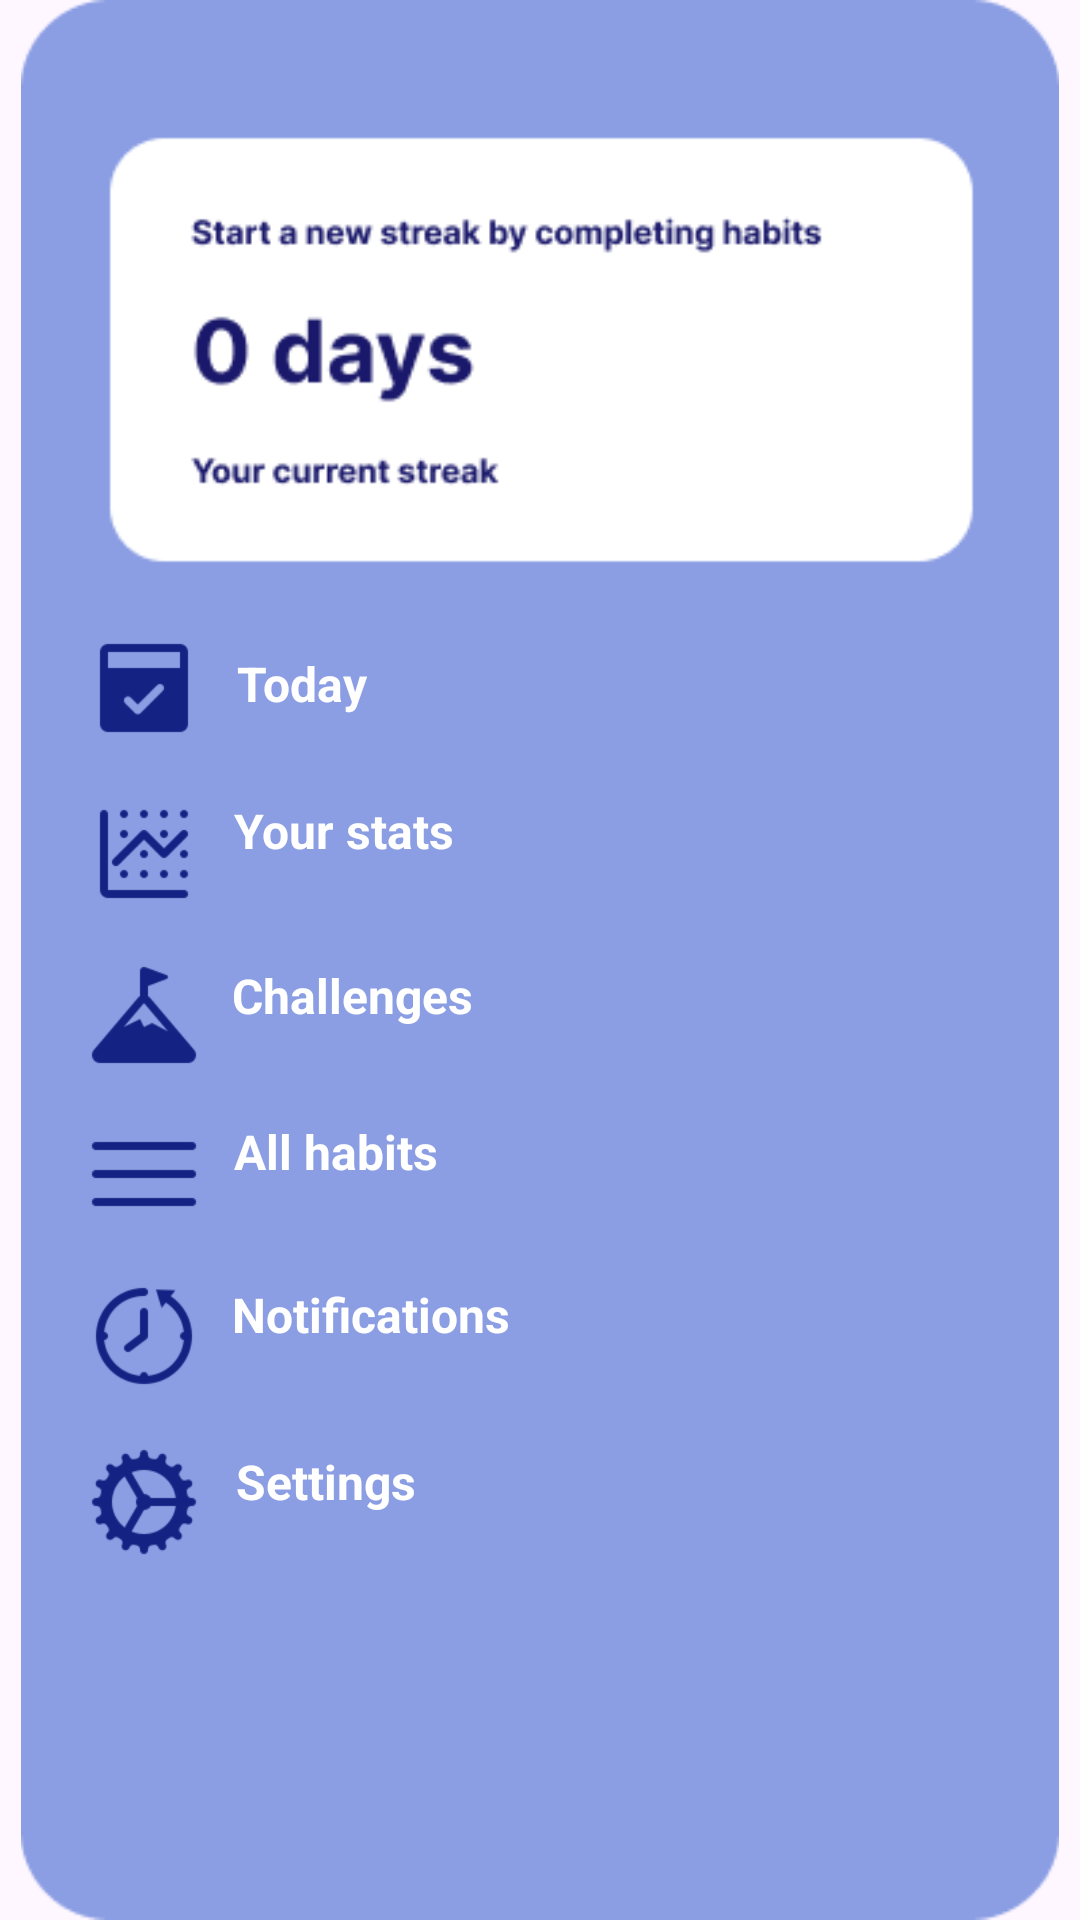

Android layout source for this screen:
<!-- AndroidManifest.xml: application theme Theme.FinTaskAssistant -->
<!-- res/layout/activity_homemenu.xml -->
<?xml version="1.0" encoding="utf-8"?>
<androidx.constraintlayout.widget.ConstraintLayout xmlns:android="http://schemas.android.com/apk/res/android"
    xmlns:app="http://schemas.android.com/apk/res-auto"
    xmlns:tools="http://schemas.android.com/tools"
    android:id="@+id/main"
    android:layout_width="match_parent"
    android:layout_height="match_parent"
    tools:context=".homemenu">

    <ImageView
        android:id="@+id/imageView50"
        android:layout_width="wrap_content"
        android:layout_height="wrap_content"
        app:layout_constraintBottom_toBottomOf="parent"
        app:layout_constraintEnd_toEndOf="parent"
        app:layout_constraintHorizontal_bias="0.0"
        app:layout_constraintStart_toStartOf="parent"
        app:layout_constraintTop_toTopOf="parent"
        app:layout_constraintVertical_bias="0.0"
        app:srcCompat="@drawable/component_1__8_" />

    <ImageView
        android:id="@+id/imageView51"
        android:layout_width="40dp"
        android:layout_height="40dp"
        app:layout_constraintBottom_toBottomOf="parent"
        app:layout_constraintEnd_toEndOf="parent"
        app:layout_constraintHorizontal_bias="0.087"
        app:layout_constraintStart_toStartOf="parent"
        app:layout_constraintTop_toTopOf="parent"
        app:layout_constraintVertical_bias="0.349"
        app:srcCompat="@drawable/today" />

    <ImageView
        android:id="@+id/imageView52"
        android:layout_width="40dp"
        android:layout_height="40dp"
        app:layout_constraintBottom_toBottomOf="parent"
        app:layout_constraintEnd_toEndOf="parent"
        app:layout_constraintHorizontal_bias="0.088"
        app:layout_constraintStart_toStartOf="parent"
        app:layout_constraintTop_toTopOf="parent"
        app:layout_constraintVertical_bias="0.441"
        app:srcCompat="@drawable/graph" />

    <ImageView
        android:id="@+id/imageView53"
        android:layout_width="40dp"
        android:layout_height="40dp"
        app:layout_constraintBottom_toBottomOf="parent"
        app:layout_constraintEnd_toEndOf="parent"
        app:layout_constraintHorizontal_bias="0.088"
        app:layout_constraintStart_toStartOf="parent"
        app:layout_constraintTop_toTopOf="parent"
        app:layout_constraintVertical_bias="0.533"
        app:srcCompat="@drawable/mission" />

    <ImageView
        android:id="@+id/imageView54"
        android:layout_width="40dp"
        android:layout_height="40dp"
        app:layout_constraintBottom_toBottomOf="parent"
        app:layout_constraintEnd_toEndOf="parent"
        app:layout_constraintHorizontal_bias="0.088"
        app:layout_constraintStart_toStartOf="parent"
        app:layout_constraintTop_toTopOf="parent"
        app:layout_constraintVertical_bias="0.619"
        app:srcCompat="@drawable/menu__1_" />

    <ImageView
        android:id="@+id/imageView55"
        android:layout_width="40dp"
        android:layout_height="40dp"
        app:layout_constraintBottom_toBottomOf="parent"
        app:layout_constraintEnd_toEndOf="parent"
        app:layout_constraintHorizontal_bias="0.088"
        app:layout_constraintStart_toStartOf="parent"
        app:layout_constraintTop_toTopOf="parent"
        app:layout_constraintVertical_bias="0.709"
        app:srcCompat="@drawable/time_machine" />

    <ImageView
        android:id="@+id/imageView56"
        android:layout_width="40dp"
        android:layout_height="40dp"
        app:layout_constraintBottom_toBottomOf="parent"
        app:layout_constraintEnd_toEndOf="parent"
        app:layout_constraintHorizontal_bias="0.088"
        app:layout_constraintStart_toStartOf="parent"
        app:layout_constraintTop_toTopOf="parent"
        app:layout_constraintVertical_bias="0.801"
        app:srcCompat="@drawable/settings__1_" />

    <TextView
        android:id="@+id/textView38"
        android:layout_width="wrap_content"
        android:layout_height="wrap_content"
        android:text="Today"
        android:textColor="#FFFFFF"
        android:textSize="16sp"
        android:textStyle="bold"
        app:layout_constraintBottom_toBottomOf="parent"
        app:layout_constraintEnd_toEndOf="parent"
        app:layout_constraintHorizontal_bias="0.249"
        app:layout_constraintStart_toStartOf="parent"
        app:layout_constraintTop_toTopOf="parent"
        app:layout_constraintVertical_bias="0.351" />

    <TextView
        android:id="@+id/textView39"
        android:layout_width="wrap_content"
        android:layout_height="wrap_content"
        android:text="Your stats"
        android:textColor="#FFFFFF"
        android:textSize="16sp"
        android:textStyle="bold"
        app:layout_constraintBottom_toBottomOf="parent"
        app:layout_constraintEnd_toEndOf="parent"
        app:layout_constraintHorizontal_bias="0.272"
        app:layout_constraintStart_toStartOf="parent"
        app:layout_constraintTop_toTopOf="parent"
        app:layout_constraintVertical_bias="0.43" />

    <TextView
        android:id="@+id/textView40"
        android:layout_width="wrap_content"
        android:layout_height="wrap_content"
        android:text="Challenges"
        android:textColor="#FFFFFF"
        android:textSize="16sp"
        android:textStyle="bold"
        app:layout_constraintBottom_toBottomOf="parent"
        app:layout_constraintEnd_toEndOf="parent"
        app:layout_constraintHorizontal_bias="0.277"
        app:layout_constraintStart_toStartOf="parent"
        app:layout_constraintTop_toTopOf="parent"
        app:layout_constraintVertical_bias="0.519" />

    <TextView
        android:id="@+id/textView41"
        android:layout_width="wrap_content"
        android:layout_height="wrap_content"
        android:text="All habits"
        android:textColor="#FFFFFF"
        android:textSize="16sp"
        android:textStyle="bold"
        app:layout_constraintBottom_toBottomOf="parent"
        app:layout_constraintEnd_toEndOf="parent"
        app:layout_constraintHorizontal_bias="0.267"
        app:layout_constraintStart_toStartOf="parent"
        app:layout_constraintTop_toTopOf="parent"
        app:layout_constraintVertical_bias="0.603" />

    <TextView
        android:id="@+id/textView42"
        android:layout_width="wrap_content"
        android:layout_height="wrap_content"
        android:text="Notifications"
        android:textColor="#FFFFFF"
        android:textSize="16sp"
        android:textStyle="bold"
        app:layout_constraintBottom_toBottomOf="parent"
        app:layout_constraintEnd_toEndOf="parent"
        app:layout_constraintHorizontal_bias="0.289"
        app:layout_constraintStart_toStartOf="parent"
        app:layout_constraintTop_toTopOf="parent"
        app:layout_constraintVertical_bias="0.691" />

    <TextView
        android:id="@+id/textView43"
        android:layout_width="wrap_content"
        android:layout_height="wrap_content"
        android:text="Settings"
        android:textColor="#FFFFFF"
        android:textSize="16sp"
        android:textStyle="bold"
        app:layout_constraintBottom_toBottomOf="parent"
        app:layout_constraintEnd_toEndOf="parent"
        app:layout_constraintHorizontal_bias="0.262"
        app:layout_constraintStart_toStartOf="parent"
        app:layout_constraintTop_toTopOf="parent"
        app:layout_constraintVertical_bias="0.781" />
</androidx.constraintlayout.widget.ConstraintLayout>
<!-- resources referenced by this layout -->
<resources>
  <!-- drawable component_1__8_: png bitmap (drawable, 11350 bytes) -->
  <!-- drawable graph: png bitmap (drawable, 1269 bytes) -->
  <!-- drawable menu__1_: png bitmap (drawable, 366 bytes) -->
  <!-- drawable mission: png bitmap (drawable, 2242 bytes) -->
  <!-- drawable settings__1_: png bitmap (drawable, 3876 bytes) -->
  <!-- drawable time_machine: png bitmap (drawable, 3399 bytes) -->
  <!-- drawable today: png bitmap (drawable, 1035 bytes) -->
  <style name="Theme.FinTaskAssistant" parent="Base.Theme.FinTaskAssistant" />
  <style name="Base.Theme.FinTaskAssistant" parent="Theme.Material3.DayNight.NoActionBar">
          
          
      </style>
</resources>
